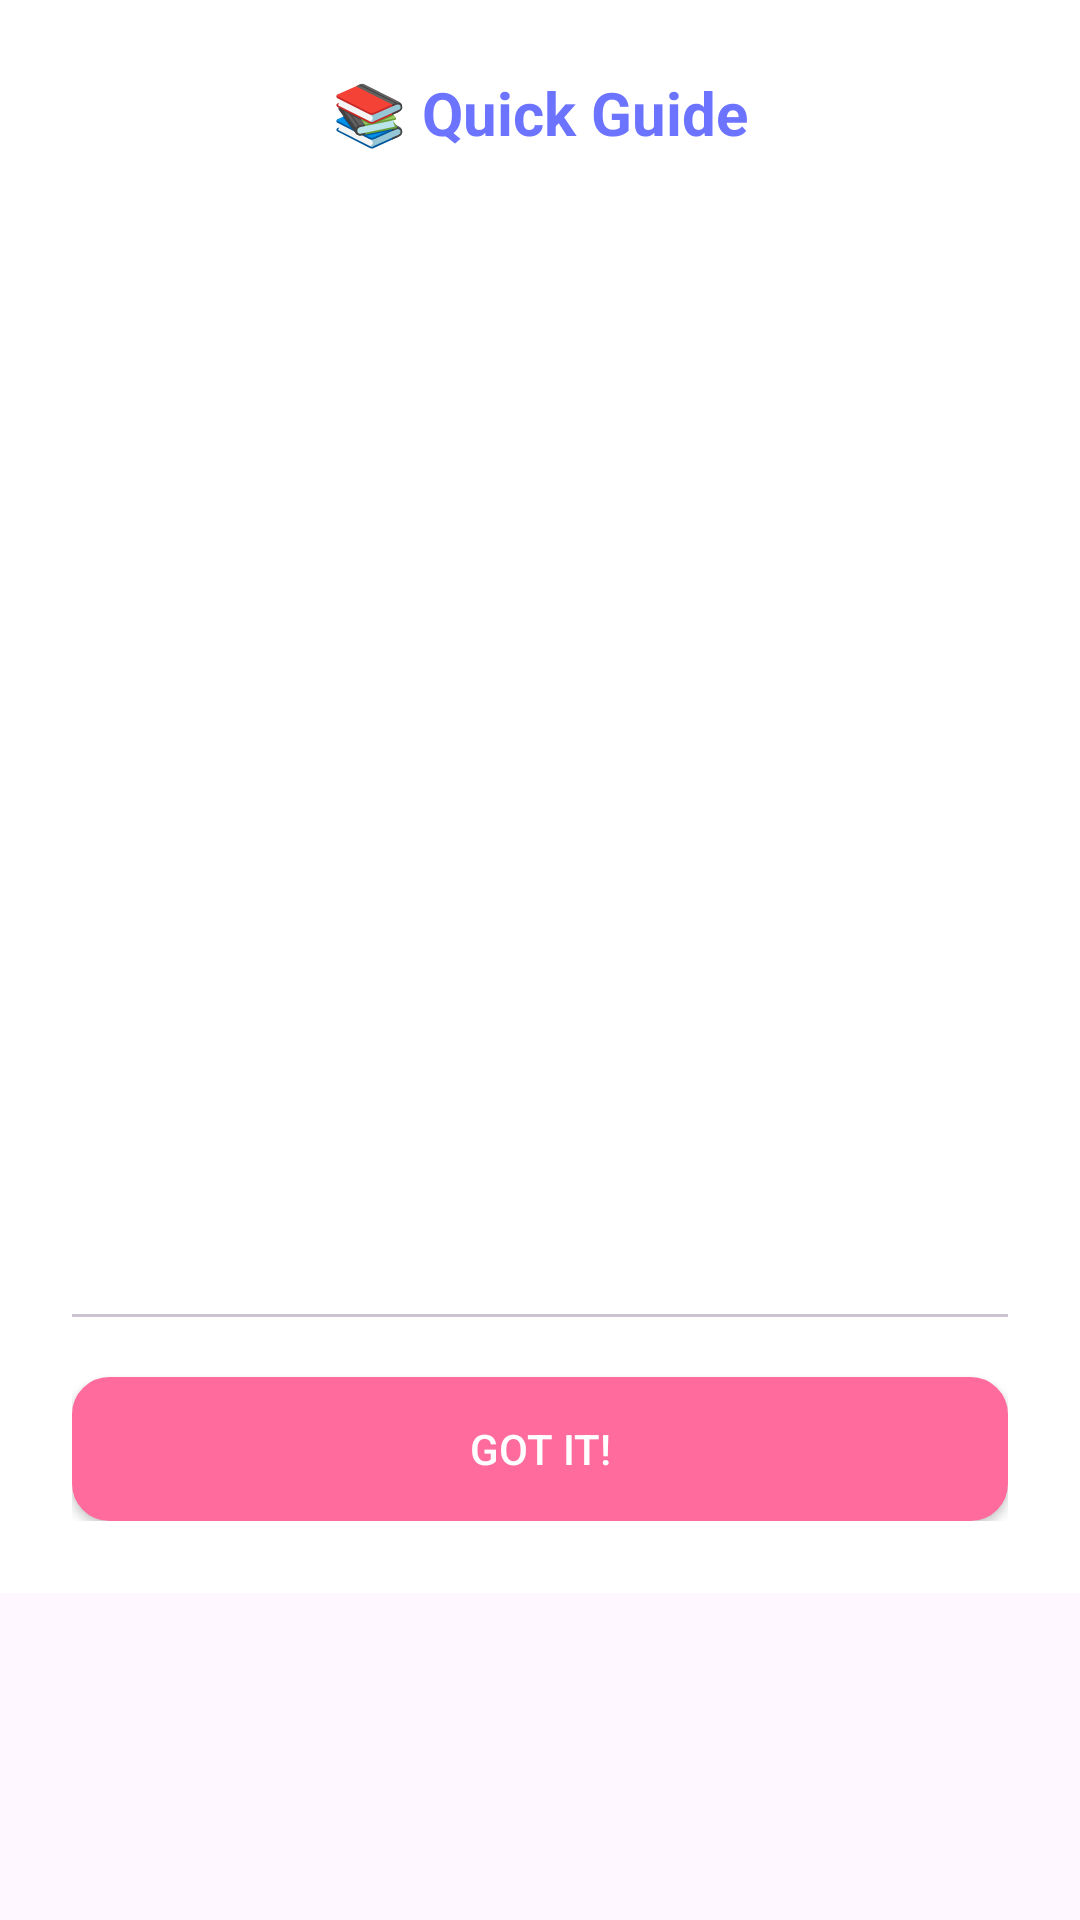

Layout XML and referenced resources for this Android screen:
<!-- AndroidManifest.xml: application theme Theme.Zen_Wellora -->
<!-- res/layout/activity_dialog_quick_guide.xml -->
<?xml version="1.0" encoding="utf-8"?>
<androidx.constraintlayout.widget.ConstraintLayout xmlns:android="http://schemas.android.com/apk/res/android"
    xmlns:tools="http://schemas.android.com/tools"
    android:id="@+id/main"
    android:layout_width="match_parent"
    android:layout_height="match_parent"
    tools:context=".Dialog_quick_guide">

    <LinearLayout
        android:layout_width="match_parent"
        android:layout_height="wrap_content"
        android:orientation="vertical"
        android:padding="24dp"
        android:background="@color/white"
        tools:ignore="MissingConstraints">

        <TextView
            android:layout_width="match_parent"
            android:layout_height="wrap_content"
            android:text="📚 Quick Guide"
            android:textSize="20sp"
            android:textStyle="bold"
            android:textColor="@color/primary"
            android:gravity="center"
            android:layout_marginBottom="20dp"
            tools:ignore="HardcodedText" />

        <androidx.viewpager2.widget.ViewPager2
            android:id="@+id/viewPagerGuide"
            android:layout_width="match_parent"
            android:layout_height="300dp"
            android:layout_marginBottom="20dp" />

        <com.google.android.material.tabs.TabLayout
            android:id="@+id/tabLayoutGuide"
            android:layout_width="match_parent"
            android:layout_height="wrap_content"
            android:layout_marginBottom="20dp"
            tools:ignore="SpeakableTextPresentCheck" />

        <Button
            android:id="@+id/btnCloseGuide"
            android:layout_width="match_parent"
            android:layout_height="wrap_content"
            android:text="Got It!"
            android:backgroundTint="@color/accent"
            android:textColor="@color/white"
            android:background="@drawable/button_rounded_accent"
            tools:ignore="HardcodedText,VisualLintButtonSize" />

    </LinearLayout>

</androidx.constraintlayout.widget.ConstraintLayout>
<!-- resources referenced by this layout -->
<resources>
  <color name="accent" tools:ignore="DuplicateDefinition">#FF6B9D</color>
  <color name="primary" tools:ignore="DuplicateDefinition">#6B73FF</color>
  <color name="white" tools:ignore="DuplicateDefinition">#FFFFFF</color>
  <!-- drawable button_rounded_accent (drawable) -->
  <?xml version="1.0" encoding="utf-8"?>
  <shape xmlns:android="http://schemas.android.com/apk/res/android">
      <solid android:color="@color/accent" />
      <stroke
          android:width="1dp"
          android:color="@color/accent_dark" />
      <corners android:radius="12dp" />
  </shape>
  <style name="Theme.Zen_Wellora" parent="Base.Theme.Zen_Wellora" />
  <color name="accent_dark">#E5508A</color>
  <style name="Base.Theme.Zen_Wellora" parent="Theme.Material3.DayNight.NoActionBar">
          
          <item name="colorPrimary">@color/primary</item>
          <item name="colorOnPrimary">@color/white</item>
          <item name="colorSecondary">@color/accent</item>
          <item name="colorOnSecondary">@color/white</item>
          <item name="colorSurface">@color/white</item>
          <item name="colorOnSurface">@color/text_primary</item>
          <item name="colorError">@color/error</item>
          <item name="colorOnError">@color/white</item>
          
          
          <item name="android:statusBarColor">@color/primary</item>
          <item name="android:windowLightStatusBar">true</item>
          
          
          <item name="android:navigationBarColor">@color/white</item>
          <item name="android:windowLightNavigationBar">true</item>
      </style>
  <color name="text_primary" tools:ignore="DuplicateDefinition">#2D3748</color>
  <color name="error">#F56565</color>
</resources>
